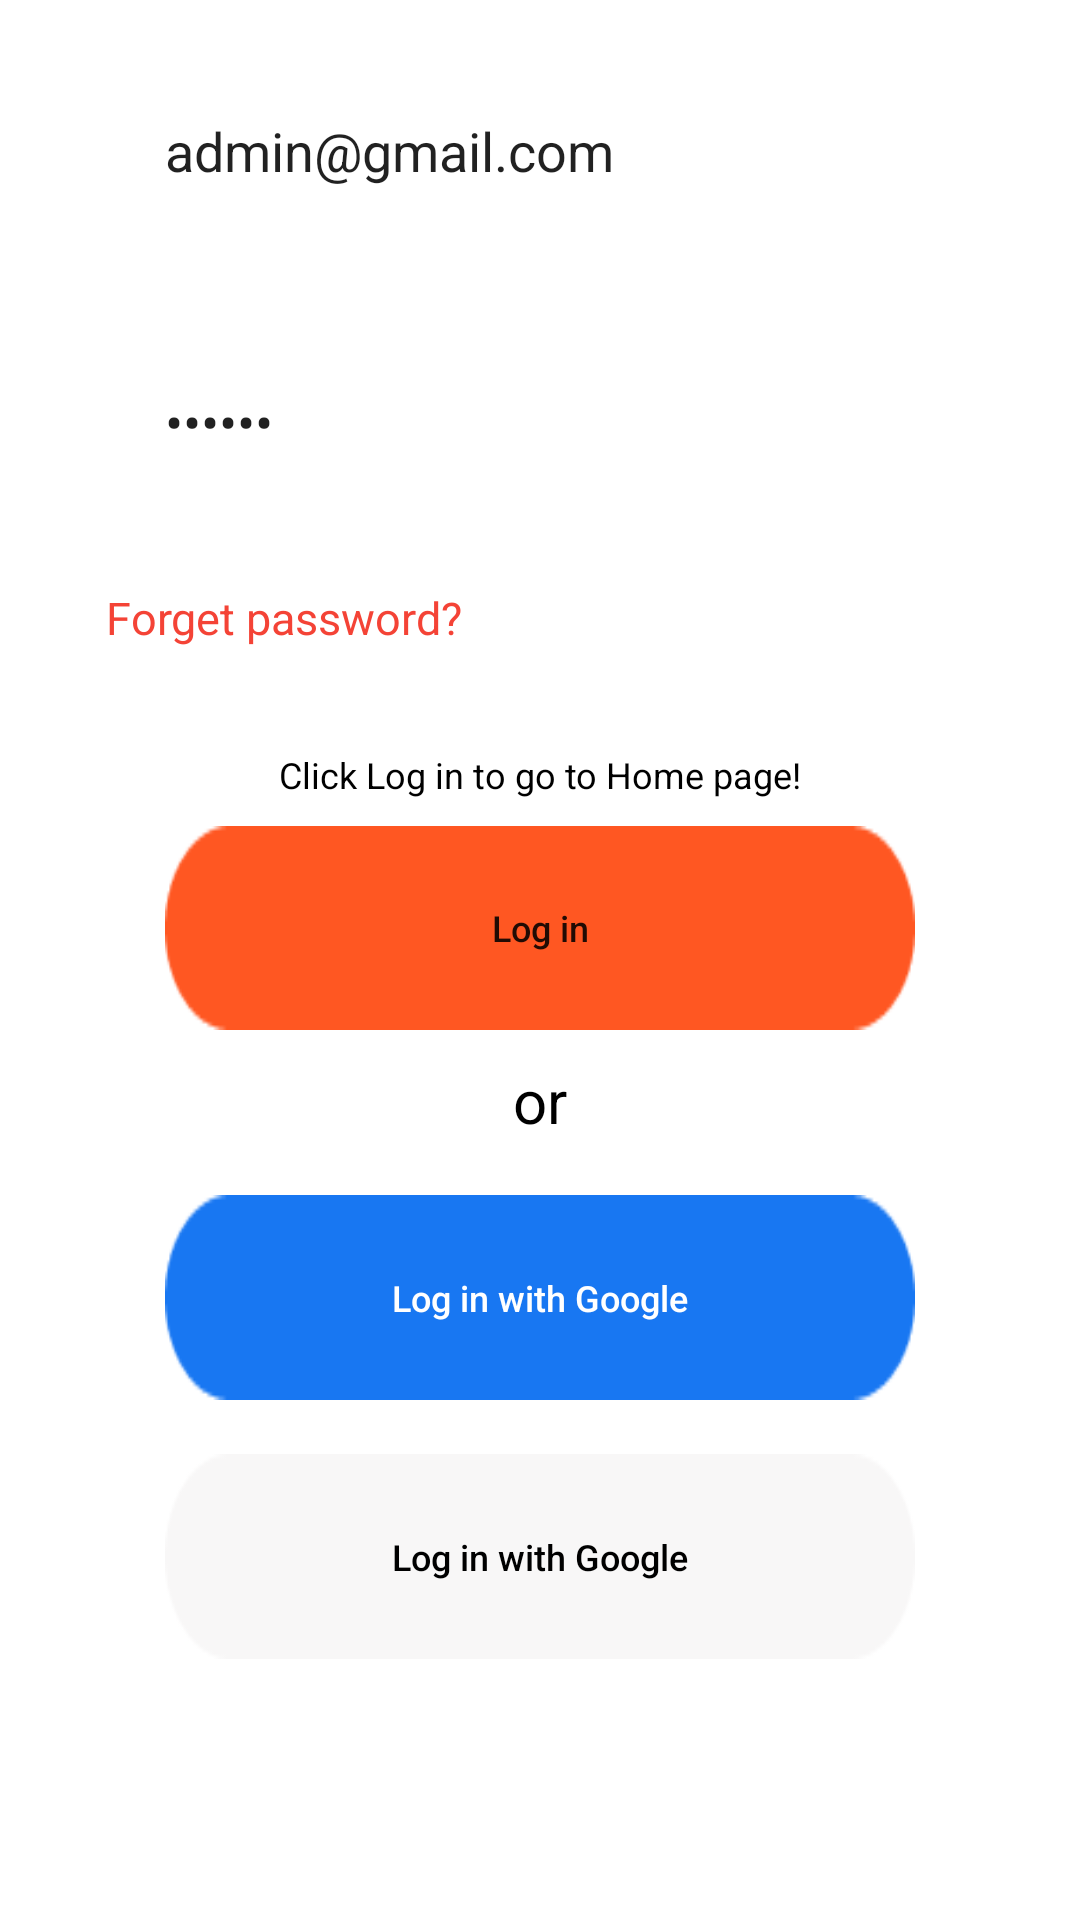

Write the Android layout XML for this screen, with the resource values it uses.
<!-- AndroidManifest.xml: application theme Theme.FastFood -->
<!-- res/layout/fragment_log_in.xml -->
<?xml version="1.0" encoding="utf-8"?>
<androidx.constraintlayout.widget.ConstraintLayout xmlns:android="http://schemas.android.com/apk/res/android"
    xmlns:app="http://schemas.android.com/apk/res-auto"
    xmlns:tools="http://schemas.android.com/tools"
    android:layout_width="match_parent"
    android:layout_height="500dp"
    android:background="@color/white"
    tools:context=".LogIn">

    

    <EditText
        android:id="@+id/editTextTextEmailAddress"
        android:layout_width="250dp"
        android:layout_height="0dp"
        android:layout_marginTop="16dp"
        android:layout_marginBottom="22dp"
        android:background="@drawable/shape_text"
        android:ems="10"
        android:hint="Enter Email"
        android:text="admin@gmail.com"
        android:inputType="textEmailAddress"
        app:layout_constraintBottom_toTopOf="@+id/editTextTextPassword"
        app:layout_constraintEnd_toEndOf="parent"
        app:layout_constraintHorizontal_bias="0.5"
        app:layout_constraintStart_toStartOf="parent"
        app:layout_constraintTop_toTopOf="parent" />

    <EditText
        android:id="@+id/editTextTextPassword"
        android:layout_width="250dp"
        android:layout_height="0dp"
        android:layout_marginBottom="21dp"
        android:background="@drawable/shape_text"
        android:ems="10"
        android:hint="Enter Password"
        android:text="123456"
        android:maxLength="6"
        android:inputType="textPassword"
        app:layout_constraintBottom_toTopOf="@+id/textView2"
        app:layout_constraintEnd_toEndOf="parent"
        app:layout_constraintHorizontal_bias="0.5"
        app:layout_constraintStart_toStartOf="parent"
        app:layout_constraintTop_toBottomOf="@+id/editTextTextEmailAddress" />

    <TextView
        android:id="@+id/textView2"
        android:layout_width="wrap_content"
        android:layout_height="wrap_content"
        android:layout_marginBottom="34dp"
        android:text="Forget password?"
        android:textColor="#F44336"
        android:textSize="15dp"
        app:layout_constraintBottom_toTopOf="@+id/textView16"
        app:layout_constraintEnd_toEndOf="parent"
        app:layout_constraintHorizontal_bias="0.146"
        app:layout_constraintStart_toStartOf="parent"
        app:layout_constraintTop_toBottomOf="@+id/editTextTextPassword" />

    <Button
        android:id="@+id/button"
        android:layout_width="250dp"
        android:layout_height="0dp"
        android:layout_marginBottom="10dp"
        android:background="@drawable/button_shape"
        android:text="Log in"
        android:textAllCaps="false"
        android:textSize="12dp"
        app:backgroundTint="#FF5722"
        app:layout_constraintBottom_toTopOf="@+id/textView3"
        app:layout_constraintEnd_toEndOf="parent"
        app:layout_constraintHorizontal_bias="0.5"
        app:layout_constraintStart_toStartOf="parent"
        app:layout_constraintTop_toBottomOf="@+id/textView16" />

    <TextView
        android:id="@+id/textView3"
        android:layout_width="wrap_content"
        android:layout_height="wrap_content"
        android:layout_marginBottom="18dp"
        android:text="or"
        android:textColor="@color/black"
        android:textSize="20dp"
        app:layout_constraintBottom_toTopOf="@+id/button2"
        app:layout_constraintEnd_toEndOf="parent"
        app:layout_constraintHorizontal_bias="0.5"
        app:layout_constraintStart_toStartOf="parent"
        app:layout_constraintTop_toBottomOf="@+id/button" />

    <Button
        android:id="@+id/button2"
        android:layout_width="250dp"
        android:layout_height="0dp"
        android:layout_marginBottom="18dp"
        android:background="@drawable/button_shape"
        android:text="Log in with Google"
        android:textAllCaps="false"
        android:textColor="@color/white"
        android:textSize="12dp"
        app:backgroundTint="#1877F2"
        app:icon="@drawable/logos_facebook"
        app:iconPadding="2dp"
        app:iconTint="#1877F2"
        app:iconTintMode="add"
        app:layout_constraintBottom_toTopOf="@+id/button3"
        app:layout_constraintEnd_toEndOf="parent"
        app:layout_constraintHorizontal_bias="0.5"
        app:layout_constraintStart_toStartOf="parent"
        app:layout_constraintTop_toBottomOf="@+id/textView3" />

    <Button
        android:id="@+id/button3"
        android:layout_width="250dp"
        android:layout_height="0dp"
        android:layout_marginBottom="87dp"
        android:background="@drawable/button_shape"
        android:text="Log in with Google"
        android:textAllCaps="false"
        android:textColor="@color/black"
        android:textSize="12sp"
        app:backgroundTint="#F8F7F7"
        app:icon="@drawable/google_logo"
        app:iconPadding="2dp"
        app:iconTint="@color/black"
        app:iconTintMode="add"
        app:layout_constraintBottom_toBottomOf="parent"
        app:layout_constraintEnd_toEndOf="parent"
        app:layout_constraintHorizontal_bias="0.5"
        app:layout_constraintStart_toStartOf="parent"
        app:layout_constraintTop_toBottomOf="@+id/button2" />

    <TextView
        android:id="@+id/textView16"
        android:layout_width="wrap_content"
        android:layout_height="wrap_content"
        android:layout_marginBottom="9dp"
        android:text="Click Log in to go to Home page!"
        android:textColor="@color/black"
        android:textSize="12dp"
        app:layout_constraintBottom_toTopOf="@+id/button"
        app:layout_constraintEnd_toEndOf="parent"
        app:layout_constraintHorizontal_bias="0.5"
        app:layout_constraintStart_toStartOf="parent"
        app:layout_constraintTop_toBottomOf="@+id/textView2" />

</androidx.constraintlayout.widget.ConstraintLayout>
<!-- resources referenced by this layout -->
<resources>
  <!-- drawable button_shape: png bitmap (drawable, 1141 bytes) -->
  <style name="Theme.FastFood" parent="Theme.MaterialComponents.DayNight.DarkActionBar">
          
          <item name="colorPrimary">#F44336</item>
          <item name="colorPrimaryVariant">@color/purple_700</item>
          <item name="colorOnPrimary">@color/white</item>
          
          <item name="colorSecondary">@color/black</item>
          <item name="colorSecondaryVariant">@color/teal_700</item>
          <item name="colorOnSecondary">@color/black</item>
          
          <item name="android:statusBarColor" tools:targetApi="l">#F44336</item>
          
      </style>
  <!-- not gathered from this repository: default colours our renderer supplied (Android Studio template values) -->
  <color name="purple_700">#FF3700B3</color>
  <color name="teal_700">#FF018786</color>
  <color name="black">#FF000000</color>
  <color name="white">#FFFFFFFF</color>
</resources>
